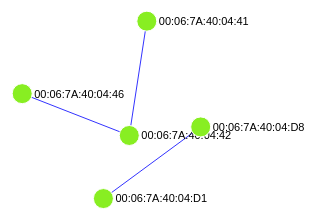
D3 v3 page, settled after 360 driven frames (6 s of simulated time); the page loaded 1 data file(s).


        setInterval(function() {
            test()
        },10000);
        // 나중엔 파일로 처리 : mesh-node
        var value="hi";
        var links1;  // 자기와 연결된 next node 를 죄다 나열하면 연결 그래프는 물론 mesh 노드들을 뽑아낼 수 있다


        d3.json("nodMac.json",function(data){
            links1=data.links;
            var nodes = [];
            console.log(links1,nodes);
        // Compute the distinct nodes from the links. // 노드 리스트 뽑아내기
        links1.forEach(function(link) {
            link.source = nodes[link.source] || (nodes[link.source] = {name: link.source});
           // console.log(link.source);
            link.target = nodes[link.target] || (nodes[link.target] = {name: link.target});
            //console.log(link.target);
        });
       /* nodes.forEach(function(link) {
           // link.source = nodes[link.source] || (nodes[link.source] = {name: link.id});
          //  console.log(link.source);
          //  link.target = nodes[link.target] || (nodes[link.target] = {name: link.group});
            //console.log(link.target);
        });*/
       console.log(nodes) // 디버그 문
        var width = document.body.scrollWidth-20,
            height =document.body.scrollHeight-20;
        var force = d3.layout.force()
            .nodes(d3.values(nodes))
            .links(links1)
            .size([width, height])
            .linkDistance(120)  // 노드간 거리.. 나중에 산출된 node 수 고려하여 가변할 필요가 있음
            .charge(-300)
            .on("tick", tick)
            .start();

        var svg = d3.select("body").append("svg")
            .attr("width", width)
            .attr("height", height);

        var link = svg.selectAll(".link")
            .data(force.links())
            .enter().append("line")
            .attr("class", "link")

        var node = svg.selectAll(".node")
            .data(force.nodes())
            .enter().append("g")
            .attr("class", value)
            .on("mouseover", mouseover)
            .on("mouseout", mouseout)
            .call(force.drag);

        node.append("circle")
            .attr("r", 10);  // 노드 원의 반지름

        node.append("text")
            .attr("x", 12)  //  text 관련
            .attr("dy", ".35em")
            .text(function(d) { return d.name; });

        function tick() {
            link
                .attr("x1", function(d) { return d.source.x; })
                .attr("y1", function(d) { return d.source.y; })
                .attr("x2", function(d) { return d.target.x; })
                .attr("y2", function(d) { return d.target.y; });

            node
                .attr("transform", function(d) { return "translate(" + d.x + "," + d.y + ")"; });
        }

        function mouseover() {
            d3.select(this).select("circle").transition()
                .duration(750)
                .attr("r", 20);
        }

        function mouseout() {
            d3.select(this).select("circle").transition()
                .duration(750)
                .attr("r", 10);
        }
        })

        function test(){
            d3.json("nodMac.json",function(data){
                links1=data.links;
                var nodes = [];
                console.log(links1,nodes);
                // Compute the distinct nodes from the links. // 노드 리스트 뽑아내기
                links1.forEach(function(link) {
                    link.source = nodes[link.source] || (nodes[link.source] = {name: link.source});
                    // console.log(link.source);
                    link.target = nodes[link.target] || (nodes[link.target] = {name: link.target});
                    //console.log(link.target);
                });
                /* nodes.forEach(function(link) {
                    // link.source = nodes[link.source] || (nodes[link.source] = {name: link.id});
                   //  console.log(link.source);
                   //  link.target = nodes[link.target] || (nodes[link.target] = {name: link.group});
                     //console.log(link.target);
                 });*/
                //console.log(nodes) // 디버그 문
                var width = document.body.scrollWidth-20,
                    height =document.body.scrollHeight-20;
                var force = d3.layout.force()
                    .nodes(d3.values(nodes))
                    .links(links1)
                    .size([width, height])
                    .linkDistance(120)  // 노드간 거리.. 나중에 산출된 node 수 고려하여 가변할 필요가 있음
                  //  .charge(-300)
                    .on("tick", tick)
                    .start();
                var svg = d3.select("body")
                    .attr("width", width)
                    .attr("height", height);
                var node = svg.selectAll(".node")
                    .data(force.nodes())
                    //.enter().append("g")
                    .attr("class", value)
                    .call(force.drag);

                var link = svg.selectAll(".link")
                    .data(force.links())
                   // .enter().append("line")
                    .attr("class", "link")

                function tick() {
                    link
                        .attr("x1", function(d) { return d.source.x; })
                        .attr("y1", function(d) { return d.source.y; })
                        .attr("x2", function(d) { return d.target.x; })
                        .attr("y2", function(d) { return d.target.y; });
                    node
                        //.attr("transform", function(d) { return "translate(" + d.x + "," + d.y + ")"; });
                }

            })
        }

    

### data: nodMac.json
{
 "links": [
  {
   "source": "00:06:7A:40:04:42",
   "target": "00:06:7A:40:04:46"
  },
  {
   "source": "00:06:7A:40:04:42",
   "target": "00:06:7A:40:04:41"
  },
  {
   "source": "00:06:7A:40:04:D8",
   "target": "00:06:7A:40:04:D1"
  }
 ]
}